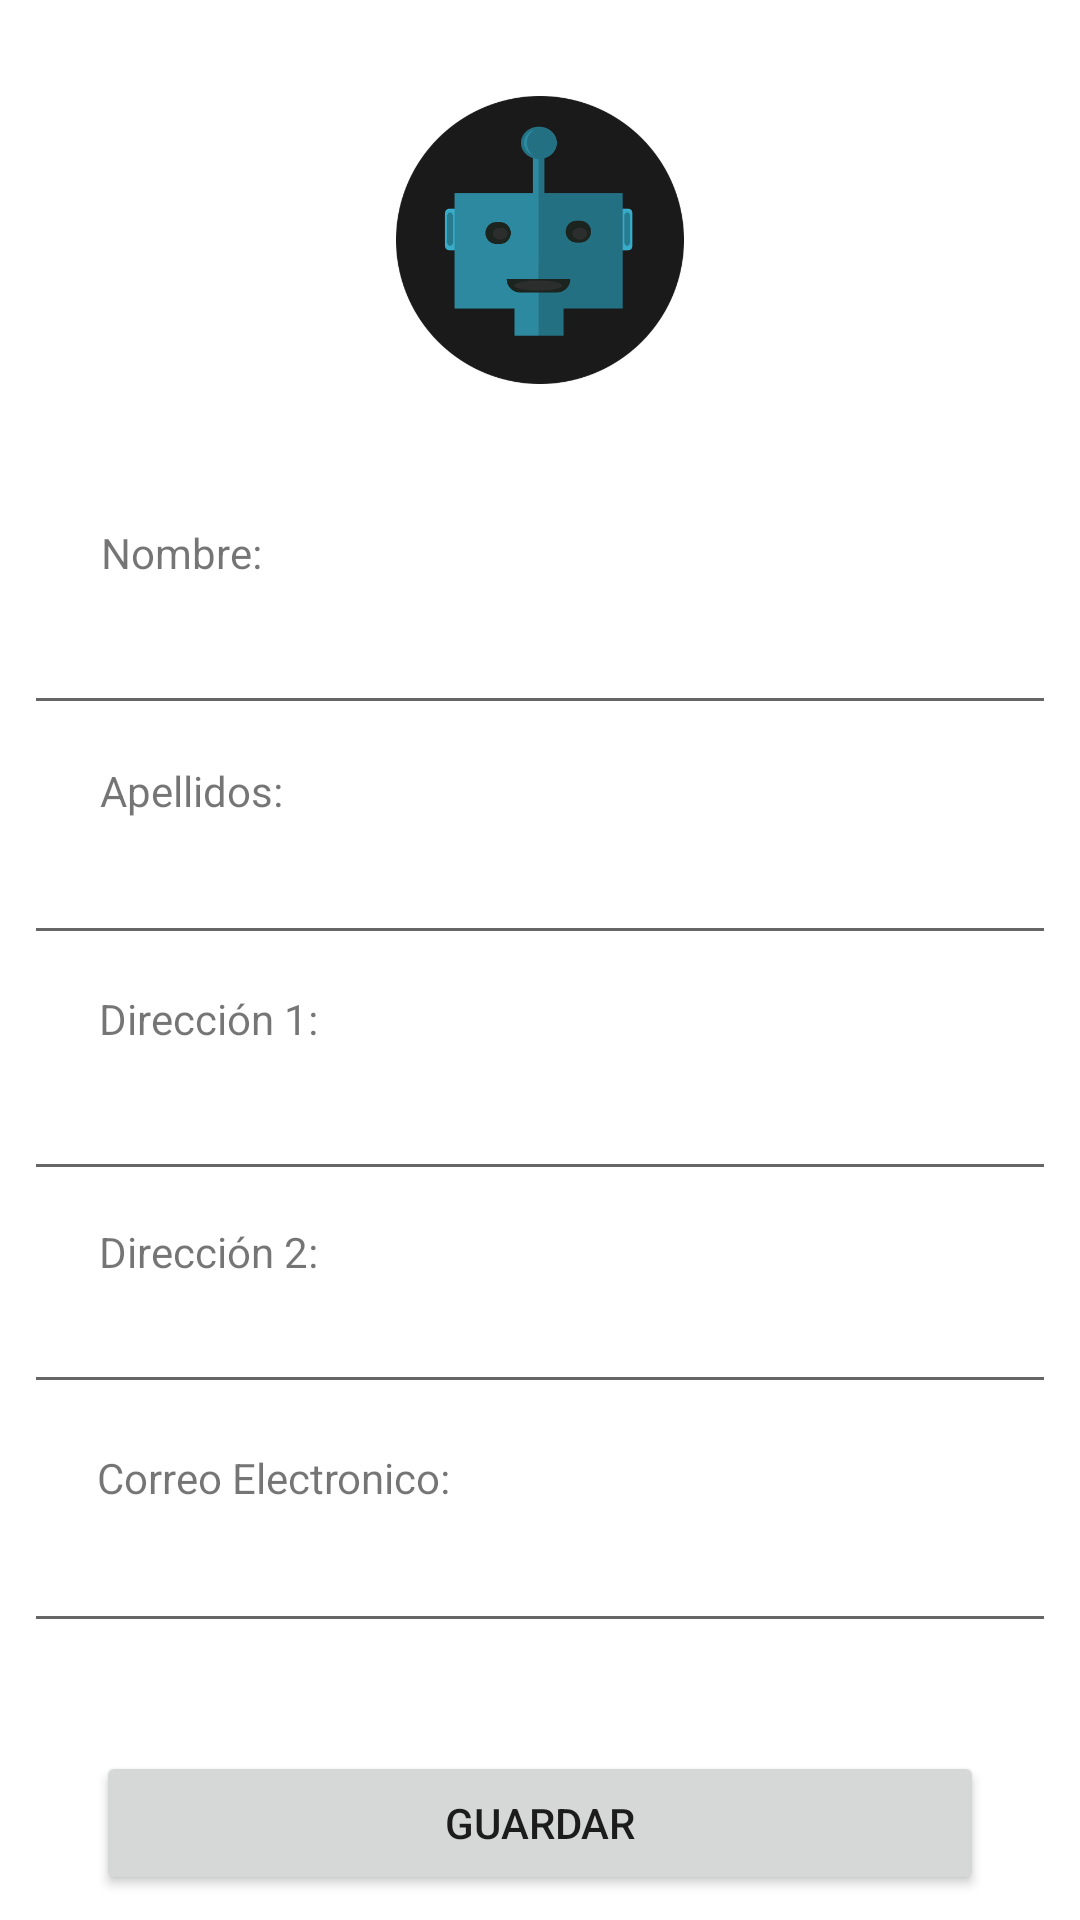

Write the Android layout XML for this screen, with the resource values it uses.
<!-- AndroidManifest.xml: application theme Theme.ROAD -->
<!-- res/layout/fragment_profile.xml -->
<?xml version="1.0" encoding="utf-8"?>
<FrameLayout xmlns:android="http://schemas.android.com/apk/res/android"
    xmlns:app="http://schemas.android.com/apk/res-auto"
    xmlns:tools="http://schemas.android.com/tools"
    android:layout_width="match_parent"
    android:layout_height="match_parent"
    tools:context=".fragmentProfile.profileFragment">

    <androidx.constraintlayout.widget.ConstraintLayout
        android:layout_width="match_parent"
        android:layout_height="match_parent">

        <TextView
            android:id="@+id/textView9"
            android:layout_width="wrap_content"
            android:layout_height="wrap_content"
            android:text="Correo Electronico:"
            app:layout_constraintBottom_toTopOf="@+id/emailField"
            app:layout_constraintEnd_toEndOf="parent"
            app:layout_constraintHorizontal_bias="0.133"
            app:layout_constraintStart_toStartOf="parent"
            app:layout_constraintTop_toBottomOf="@+id/address2Field"
            app:layout_constraintVertical_bias="0.545" />

        <ImageView
            android:id="@+id/imageView2"
            android:layout_width="match_parent"
            android:layout_height="0dp"
            android:layout_marginTop="32dp"
            android:layout_marginBottom="32dp"
            android:src="@drawable/profile"
            app:layout_constraintBottom_toTopOf="@+id/guideline2"
            app:layout_constraintEnd_toEndOf="parent"
            app:layout_constraintHorizontal_bias="0.497"
            app:layout_constraintStart_toStartOf="parent"
            app:layout_constraintTop_toTopOf="parent" />

        <TextView
            android:id="@+id/textView5"
            android:layout_width="wrap_content"
            android:layout_height="wrap_content"
            android:text="Nombre:"
            app:layout_constraintBottom_toTopOf="@+id/nameField"
            app:layout_constraintEnd_toEndOf="parent"
            app:layout_constraintHorizontal_bias="0.11"
            app:layout_constraintStart_toStartOf="parent"
            app:layout_constraintTop_toTopOf="@+id/guideline2" />

        <EditText
            android:id="@+id/addressField"
            android:layout_width="match_parent"
            android:layout_height="wrap_content"
            android:layout_marginStart="8dp"
            android:layout_marginEnd="8dp"
            android:ems="10"
            android:inputType="textPersonName"
            android:textSize="12sp"
            app:layout_constraintBottom_toTopOf="@+id/address2Field"
            app:layout_constraintEnd_toEndOf="@+id/lastField"
            app:layout_constraintHorizontal_bias="0.0"
            app:layout_constraintStart_toStartOf="@+id/lastField"
            app:layout_constraintTop_toTopOf="@+id/guideline2"
            app:layout_constraintVertical_bias="0.844" />

        <EditText
            android:id="@+id/address2Field"
            android:layout_width="match_parent"
            android:layout_height="wrap_content"
            android:layout_marginStart="8dp"
            android:layout_marginEnd="8dp"
            android:ems="10"
            android:inputType="textPersonName"
            android:textSize="12sp"
            app:layout_constraintBottom_toTopOf="@+id/emailField"
            app:layout_constraintEnd_toEndOf="@+id/addressField"
            app:layout_constraintHorizontal_bias="0.0"
            app:layout_constraintStart_toStartOf="@+id/addressField"
            app:layout_constraintTop_toTopOf="@+id/guideline2"
            app:layout_constraintVertical_bias="0.856" />

        <EditText
            android:id="@+id/emailField"
            android:layout_width="match_parent"
            android:layout_height="wrap_content"
            android:layout_marginStart="8dp"
            android:layout_marginEnd="8dp"
            android:ems="10"
            android:inputType="textPersonName"
            android:textSize="12sp"
            app:layout_constraintBottom_toTopOf="@+id/guideline3"
            app:layout_constraintEnd_toEndOf="@+id/address2Field"
            app:layout_constraintHorizontal_bias="0.0"
            app:layout_constraintStart_toStartOf="@+id/address2Field"
            app:layout_constraintTop_toTopOf="@+id/guideline2"
            app:layout_constraintVertical_bias="0.926" />

        <TextView
            android:id="@+id/textView6"
            android:layout_width="wrap_content"
            android:layout_height="wrap_content"
            android:text="Apellidos:"
            app:layout_constraintBottom_toTopOf="@+id/lastField"
            app:layout_constraintEnd_toEndOf="parent"
            app:layout_constraintHorizontal_bias="0.111"
            app:layout_constraintStart_toStartOf="parent"
            app:layout_constraintTop_toBottomOf="@+id/nameField" />

        <TextView
            android:id="@+id/textView7"
            android:layout_width="wrap_content"
            android:layout_height="wrap_content"
            android:text="Dirección 1:"
            app:layout_constraintBottom_toTopOf="@+id/addressField"
            app:layout_constraintEnd_toEndOf="parent"
            app:layout_constraintHorizontal_bias="0.115"
            app:layout_constraintStart_toStartOf="parent"
            app:layout_constraintTop_toBottomOf="@+id/lastField"
            app:layout_constraintVertical_bias="0.444" />

        <TextView
            android:id="@+id/textView8"
            android:layout_width="wrap_content"
            android:layout_height="wrap_content"
            android:text="Dirección 2:"
            app:layout_constraintBottom_toTopOf="@+id/address2Field"
            app:layout_constraintEnd_toEndOf="parent"
            app:layout_constraintHorizontal_bias="0.115"
            app:layout_constraintStart_toStartOf="parent"
            app:layout_constraintTop_toBottomOf="@+id/addressField"
            app:layout_constraintVertical_bias="0.576" />

        <EditText
            android:id="@+id/lastField"
            android:layout_width="match_parent"
            android:layout_height="wrap_content"
            android:layout_marginStart="8dp"
            android:layout_marginEnd="8dp"
            android:ems="10"
            android:inputType="textPersonName"
            android:textSize="12sp"
            app:layout_constraintBottom_toTopOf="@+id/addressField"
            app:layout_constraintEnd_toEndOf="@+id/nameField"
            app:layout_constraintHorizontal_bias="0.0"
            app:layout_constraintStart_toStartOf="@+id/nameField"
            app:layout_constraintTop_toTopOf="@+id/guideline2"
            app:layout_constraintVertical_bias="0.733" />

        <EditText
            android:id="@+id/nameField"
            android:layout_width="match_parent"
            android:layout_height="wrap_content"
            android:layout_marginStart="8dp"
            android:layout_marginEnd="8dp"
            android:ems="10"
            android:inputType="textPersonName"
            android:textSize="12sp"
            app:layout_constraintBottom_toTopOf="@+id/lastField"
            app:layout_constraintEnd_toEndOf="parent"
            app:layout_constraintHorizontal_bias="0.0"
            app:layout_constraintStart_toStartOf="parent"
            app:layout_constraintTop_toTopOf="@+id/guideline2"
            app:layout_constraintVertical_bias="0.528" />

        <Button
            android:id="@+id/bsaveProfile"
            android:layout_width="match_parent"
            android:layout_height="wrap_content"
            android:layout_marginStart="32dp"
            android:layout_marginEnd="32dp"
            android:text="Guardar"
            app:layout_constraintBottom_toBottomOf="parent"
            app:layout_constraintEnd_toEndOf="parent"
            app:layout_constraintHorizontal_bias="0.0"
            app:layout_constraintStart_toStartOf="parent"
            app:layout_constraintTop_toTopOf="@+id/guideline3"
            app:layout_constraintVertical_bias="0.481" />

        <androidx.constraintlayout.widget.Guideline
            android:id="@+id/guideline2"
            android:layout_width="wrap_content"
            android:layout_height="wrap_content"
            android:orientation="horizontal"
            app:layout_constraintGuide_percent="0.25" />

        <androidx.constraintlayout.widget.Guideline
            android:id="@+id/guideline3"
            android:layout_width="wrap_content"
            android:layout_height="wrap_content"
            android:orientation="horizontal"
            app:layout_constraintGuide_percent="0.90" />
    </androidx.constraintlayout.widget.ConstraintLayout>
</FrameLayout>
<!-- resources referenced by this layout -->
<resources>
  <!-- drawable profile: png bitmap (drawable-v24, 31774 bytes) -->
  <style name="Theme.ROAD" parent="Theme.MaterialComponents.DayNight.DarkActionBar">
          
          <item name="colorPrimary">@color/purple_500</item>
          <item name="colorPrimaryVariant">@color/purple_700</item>
          <item name="colorOnPrimary">@color/white</item>
          
          <item name="colorSecondary">@color/teal_200</item>
          <item name="colorSecondaryVariant">@color/teal_700</item>
          <item name="colorOnSecondary">@color/black</item>
          
          <item name="android:statusBarColor" tools:targetApi="l">?attr/colorPrimaryVariant</item>
          
      </style>
  <!-- not gathered from this repository: default colours our renderer supplied (Android Studio template values) -->
  <color name="purple_500">#FF6200EE</color>
  <color name="purple_700">#FF3700B3</color>
  <color name="teal_200">#FF03DAC5</color>
  <color name="teal_700">#FF018786</color>
  <color name="black">#FF000000</color>
  <color name="white">#FFFFFFFF</color>
</resources>
